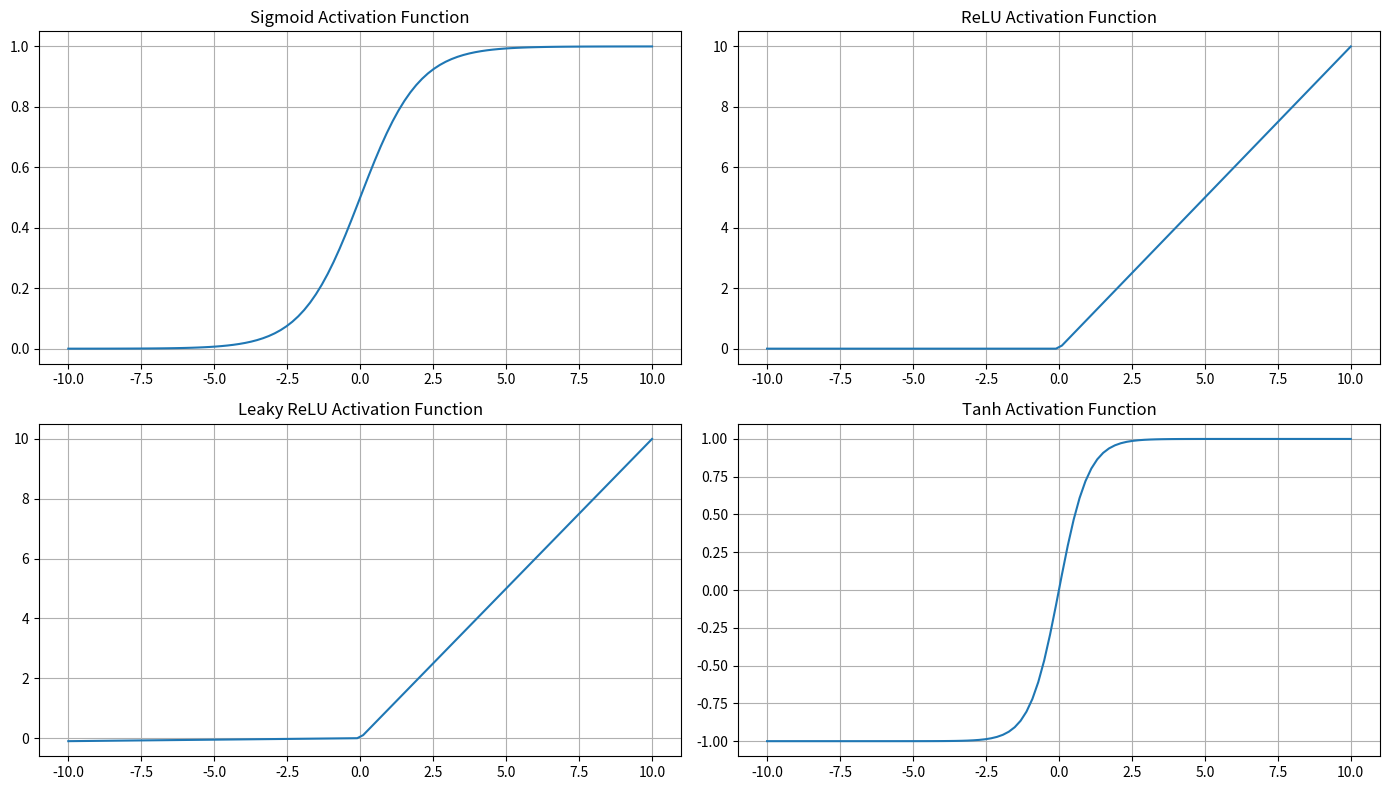

Source code (Python):
import numpy as np
import matplotlib.pyplot as plt

# Defining the activation functions
def sigmoid(x):
    return 1 / (1 + np.exp(-x))

def relu(x):
    return np.maximum(0, x)

def leaky_relu(x, alpha=0.01):
    return np.where(x > 0, x, x * alpha)

def tanh(x):
    return np.tanh(x)

# Generating values for plotting
x = np.linspace(-10, 10, 100)

# Plotting
plt.figure(figsize=(14, 8))

# Sigmoid
plt.subplot(2, 2, 1)
plt.plot(x, sigmoid(x), label="Sigmoid")
plt.title("Sigmoid Activation Function")
plt.grid(True)

# ReLU
plt.subplot(2, 2, 2)
plt.plot(x, relu(x), label="ReLU")
plt.title("ReLU Activation Function")
plt.grid(True)

# Leaky ReLU
plt.subplot(2, 2, 3)
plt.plot(x, leaky_relu(x), label="Leaky ReLU")
plt.title("Leaky ReLU Activation Function")
plt.grid(True)

# Tanh
plt.subplot(2, 2, 4)
plt.plot(x, tanh(x), label="Tanh")
plt.title("Tanh Activation Function")
plt.grid(True)

# Display all plots
plt.tight_layout()
plt.show()

